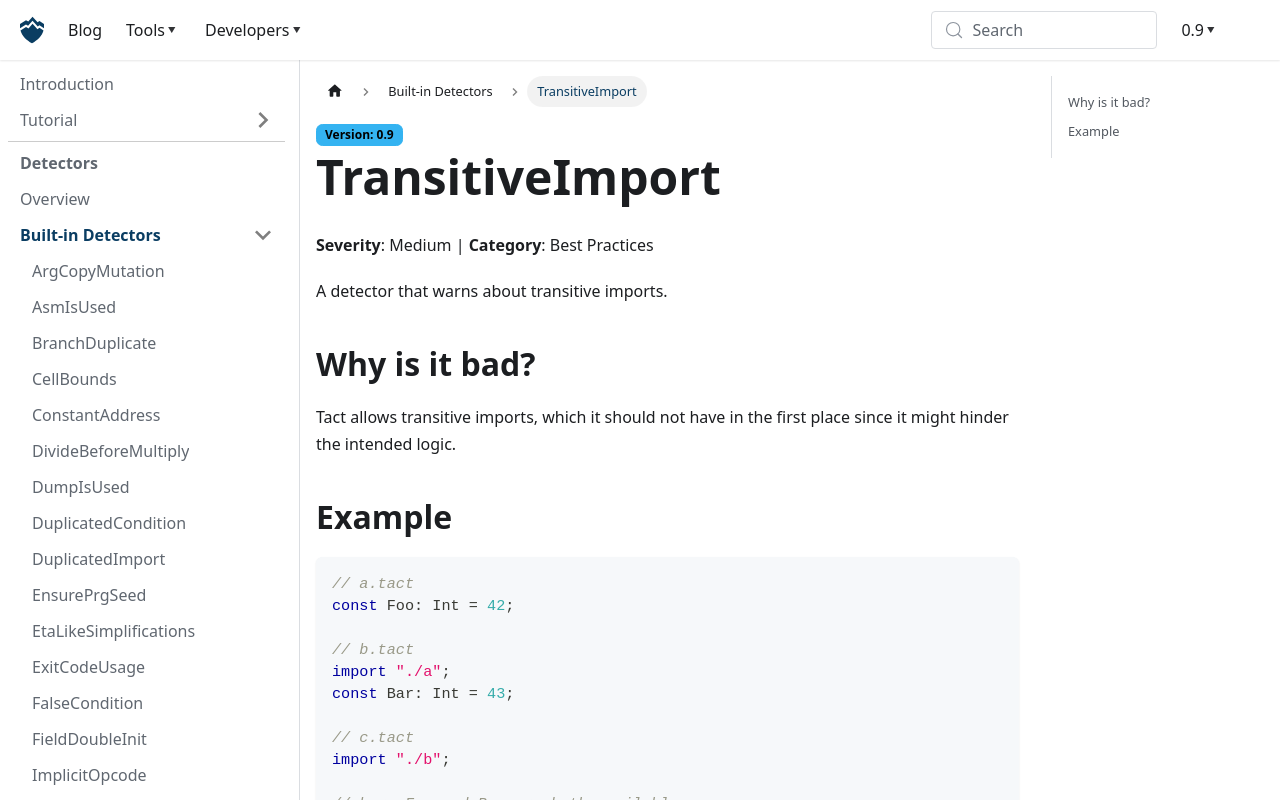

repository: nowarp/nowarp.github.io · page: tools/misti/docs/detectors/TransitiveImport/index.html · generator: docusaurus

# TransitiveImport
**Severity**: Medium | **Category**: Best Practices

A detector that warns about transitive imports.

## Why is it bad?
Tact allows transitive imports, which it should not have in the first place
since it might hinder the intended logic.

## Example
```tact
// a.tact
const Foo: Int = 42;

// b.tact
import "./a";
const Bar: Int = 43;

// c.tact
import "./b";

// here Foo and Bar are both available
```

Use instead:
```tact
// a.tact
const Foo: Int = 42;

// b.tact
import "./a";
const Bar: Int = 43;

// c.tact
import "./a"; // Fixed: Explicit import
import "./b";

// here Foo and Bar are both available
```
